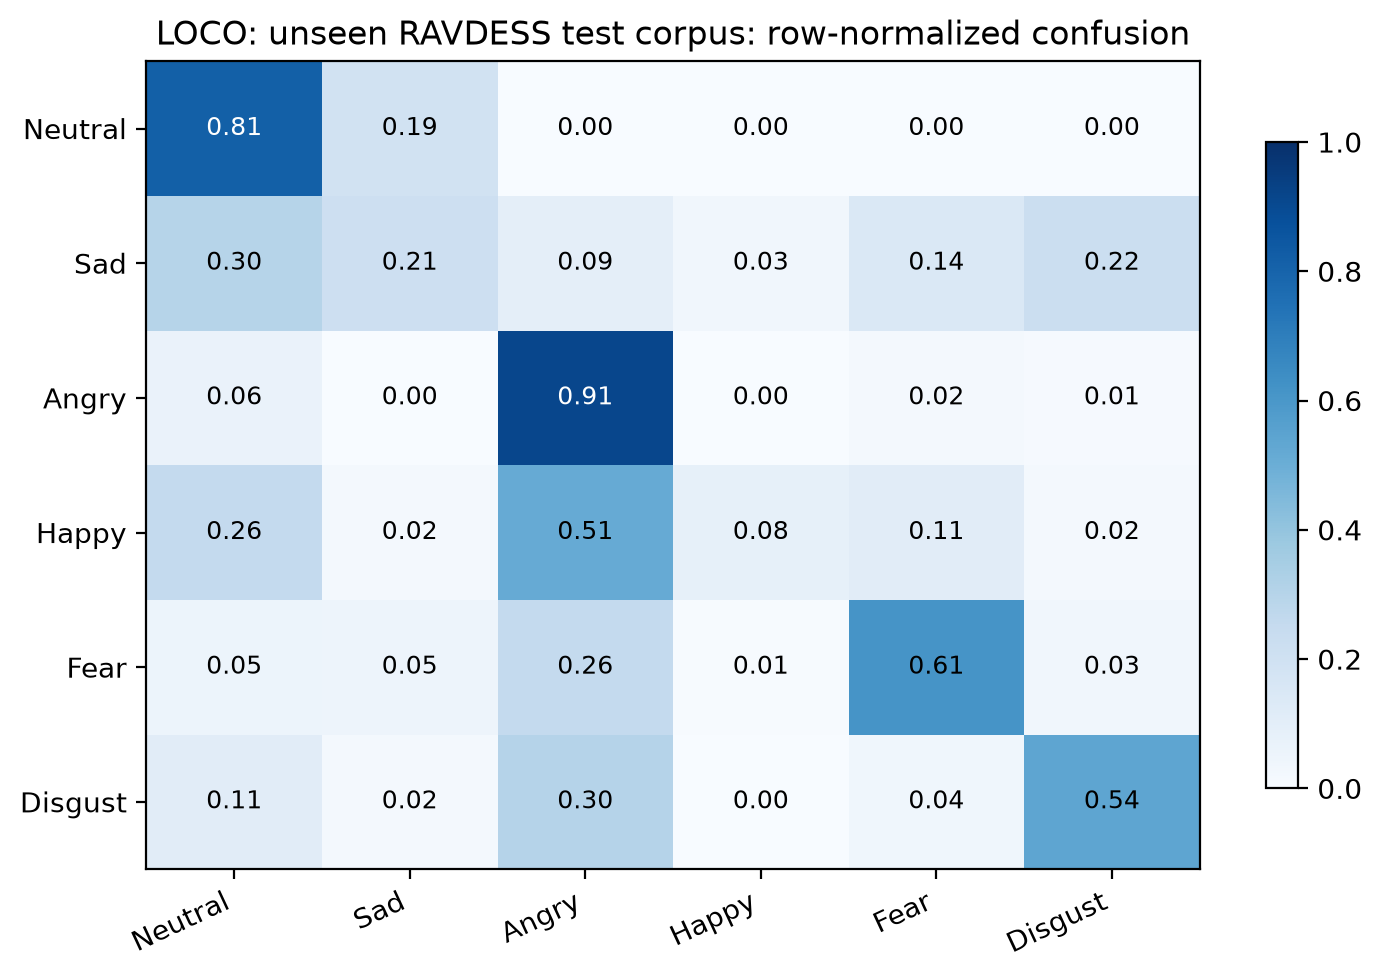

Source data for this figure (header and first rows):
, Neutral, Sad, Angry, Happy, Fear, Disgust
Neutral, 0.8125, 0.1875, 0.0, 0.0, 0.0, 0.0
Sad, 0.2969, 0.2135, 0.09375, 0.03125, 0.1406, 0.224
Angry, 0.0625, 0.0, 0.9115, 0.0, 0.01562, 0.01042
Happy, 0.2565, 0.02094, 0.5131, 0.08377, 0.1099, 0.01571
Fear, 0.05208, 0.04688, 0.2552, 0.005208, 0.6094, 0.03125
Disgust, 0.1094, 0.01562, 0.3021, 0.0, 0.03646, 0.5365
